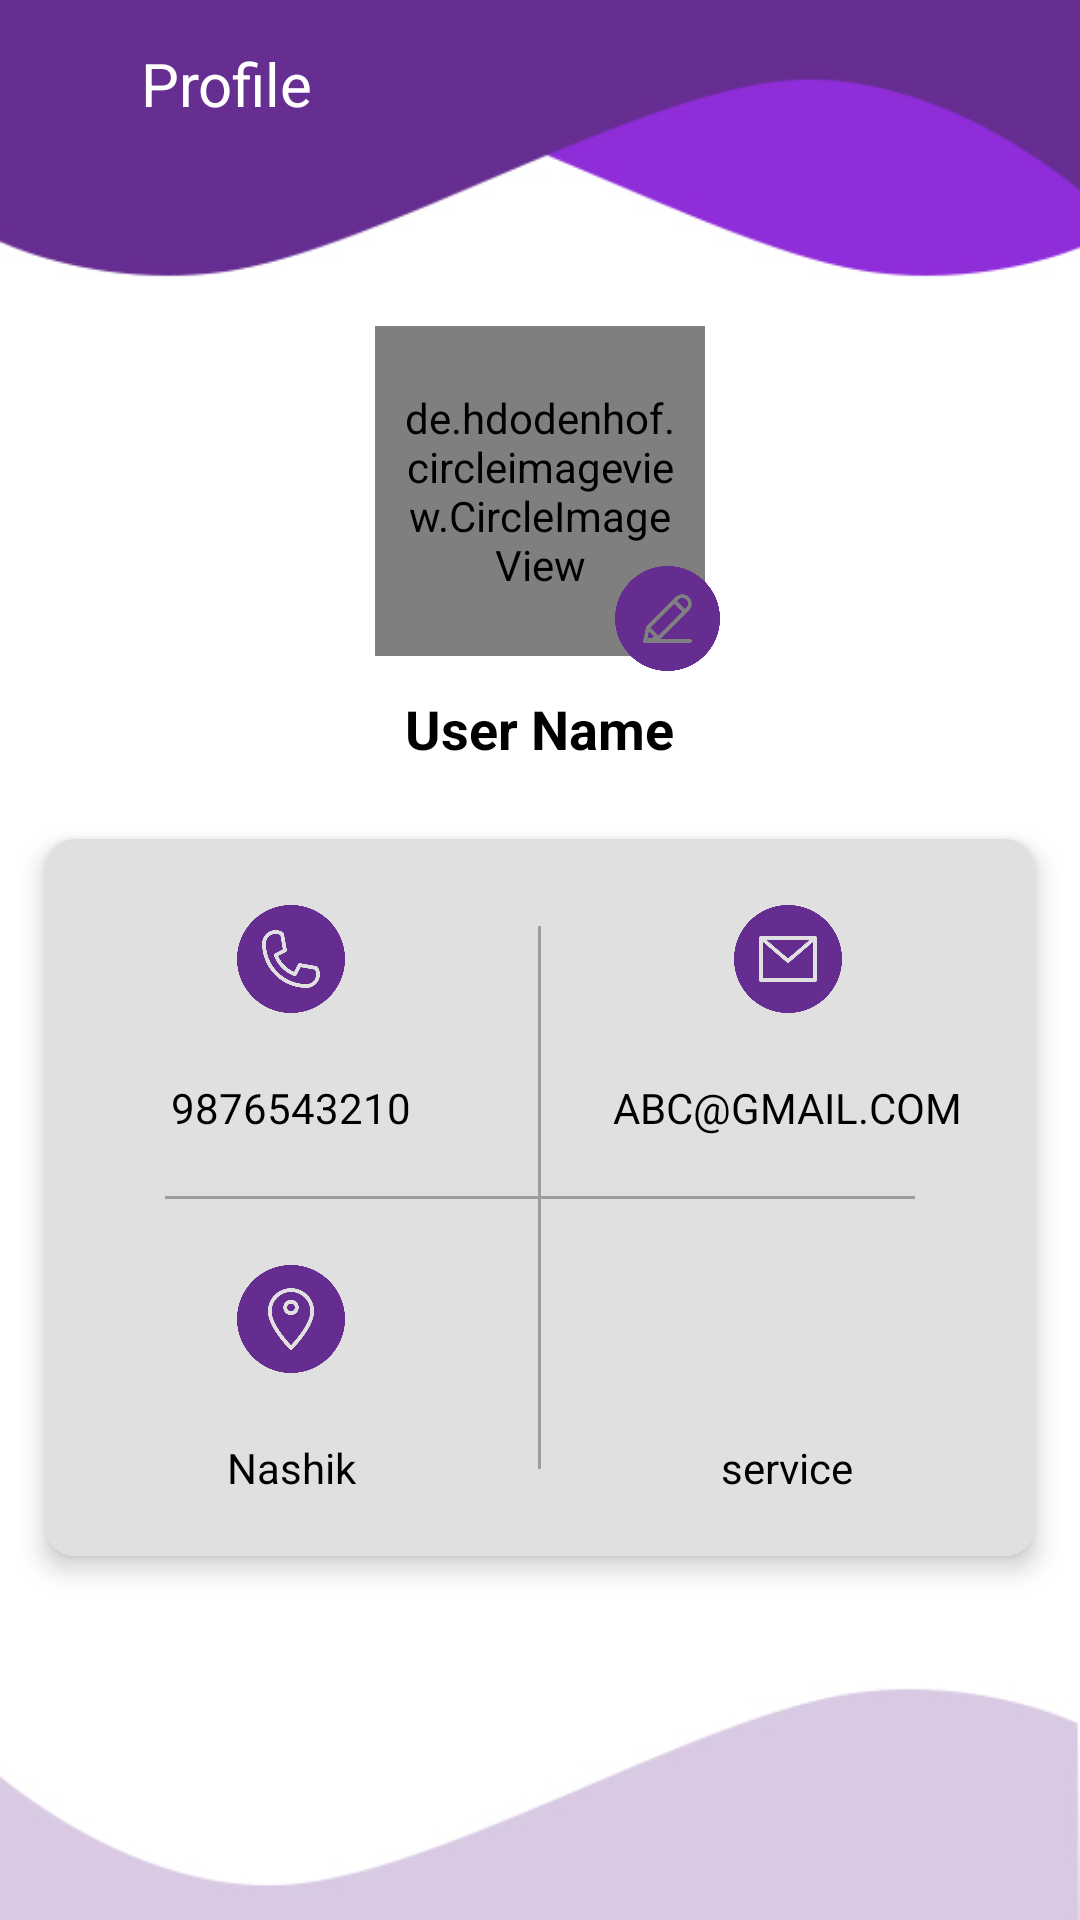

This screen was rendered from an Android layout file. Write that file and the resources it references.
<!-- AndroidManifest.xml: application theme AppTheme -->
<!-- res/layout/fragment_profile.xml -->
<?xml version="1.0" encoding="utf-8"?>
<RelativeLayout xmlns:android="http://schemas.android.com/apk/res/android"
    xmlns:app="http://schemas.android.com/apk/res-auto"
    android:layout_width="match_parent"
    android:layout_height="match_parent"
    android:background="@drawable/profile_background"
    android:fitsSystemWindows="true">

    <RelativeLayout
        android:id="@+id/rel_top"
        android:layout_width="match_parent"
        android:layout_height="wrap_content"
        android:minHeight="?attr/actionBarSize">


        <ImageView
            android:id="@+id/iv_back"
            android:layout_width="35dp"
            android:layout_height="35dp"
            android:layout_margin="@dimen/ten"
            android:padding="@dimen/two"
            android:src="@drawable/ic_baseline_arrow_back_24" />

        <TextView
            android:layout_width="match_parent"
            android:layout_height="wrap_content"
            android:layout_centerVertical="true"
            android:layout_marginStart="40dp"
            android:padding="@dimen/seven"
            android:text="Profile"
            android:textColor="@color/white"
            android:textSize="@dimen/twenty"
            android:textStyle="normal" />
    </RelativeLayout>

    <LinearLayout
        android:layout_width="match_parent"
        android:layout_height="wrap_content"
        android:layout_centerVertical="true"
        android:orientation="vertical">

        <RelativeLayout
            android:layout_width="120dp"
            android:layout_height="120dp"
            android:layout_gravity="center">


            <de.hdodenhof.circleimageview.CircleImageView
                android:id="@+id/iv_profile"
                android:layout_width="110dp"
                android:layout_height="110dp"
                android:layout_centerInParent="true"
                android:background="@drawable/circle_grey"
                android:padding="@dimen/seven"
                android:src="@drawable/profile_back_button" />

            <ImageView
                android:id="@+id/iv_update_profile"
                android:layout_width="35dp"
                android:layout_height="35dp"
                android:layout_alignParentEnd="true"
                android:layout_alignParentBottom="true"
                android:adjustViewBounds="true"
                android:src="@drawable/edit" />
        </RelativeLayout>

        <TextView
            android:id="@+id/tv_user_name"
            android:layout_width="wrap_content"
            android:layout_height="wrap_content"
            android:layout_centerVertical="true"
            android:layout_gravity="center"
            android:padding="@dimen/seven"
            android:text="User Name"
            android:textColor="@color/black"
            android:textSize="@dimen/eighteen"
            android:textStyle="bold" />


        <androidx.cardview.widget.CardView
            android:layout_width="match_parent"
            android:layout_height="wrap_content"
            android:layout_margin="@dimen/seven"
            app:cardCornerRadius="@dimen/ten"
            app:cardElevation="@dimen/five"
            app:cardUseCompatPadding="true">

            <LinearLayout
                android:layout_width="match_parent"
                android:layout_height="wrap_content"
                android:background="#E2DDDDDD"
                android:orientation="vertical">

                <LinearLayout
                    android:layout_width="match_parent"
                    android:layout_height="wrap_content"
                    android:orientation="horizontal">

                    <LinearLayout
                        android:layout_width="0dp"
                        android:layout_height="wrap_content"
                        android:layout_gravity="center"
                        android:layout_weight="1"
                        android:gravity="center"
                        android:orientation="vertical"
                        android:padding="@dimen/ten">

                        <ImageView
                            android:layout_width="40dp"
                            android:layout_height="40dp"
                            android:layout_margin="@dimen/ten"
                            android:padding="@dimen/two"
                            android:src="@drawable/call_icon" />

                        <TextView
                            android:id="@+id/tv_mobile"
                            android:layout_width="wrap_content"
                            android:layout_height="wrap_content"
                            android:maxLines="2"
                            android:padding="@dimen/ten"
                            android:text="9876543210"
                            android:textColor="@color/black"
                            android:textSize="@dimen/forteen"
                            android:textStyle="normal" />

                    </LinearLayout>

                    <View
                        android:layout_width="1dp"
                        android:layout_height="90dp"
                        android:layout_gravity="bottom"
                        android:background="@color/pin_normal" />

                    <LinearLayout
                        android:layout_width="0dp"
                        android:layout_height="wrap_content"
                        android:layout_gravity="center"
                        android:layout_weight="1"
                        android:gravity="center"
                        android:orientation="vertical"
                        android:padding="@dimen/ten">

                        <ImageView
                            android:layout_width="40dp"
                            android:layout_height="40dp"
                            android:layout_margin="@dimen/ten"
                            android:padding="@dimen/two"
                            android:src="@drawable/email_icon" />

                        <TextView
                            android:id="@+id/tv_email"
                            android:layout_width="wrap_content"
                            android:layout_height="wrap_content"
                            android:maxLines="2"
                            android:padding="@dimen/ten"
                            android:text="ABC@GMAIL.COM"
                            android:textColor="@color/black"
                            android:textSize="@dimen/forteen"
                            android:textStyle="normal" />

                    </LinearLayout>


                </LinearLayout>

                <View
                    android:layout_width="match_parent"
                    android:layout_height="1dp"
                    android:layout_gravity=""
                    android:layout_marginStart="@dimen/forty"
                    android:layout_marginEnd="@dimen/forty"
                    android:background="@color/pin_normal" />

                <LinearLayout
                    android:layout_width="match_parent"
                    android:layout_height="wrap_content"
                    android:orientation="horizontal">

                    <LinearLayout
                        android:layout_width="0dp"
                        android:layout_height="wrap_content"
                        android:layout_gravity="center"
                        android:layout_weight="1"
                        android:gravity="center"
                        android:orientation="vertical"
                        android:padding="@dimen/ten">

                        <ImageView
                            android:layout_width="40dp"
                            android:layout_height="40dp"
                            android:layout_margin="@dimen/ten"
                            android:padding="@dimen/two"
                            android:src="@drawable/address" />

                        <TextView
                            android:id="@+id/tv_address"
                            android:layout_width="wrap_content"
                            android:layout_height="wrap_content"
                            android:maxLines="2"
                            android:padding="@dimen/ten"
                            android:text="Nashik"
                            android:textColor="@color/black"
                            android:textSize="@dimen/forteen"
                            android:textStyle="normal" />

                    </LinearLayout>

                    <View
                        android:layout_width="1dp"
                        android:layout_height="90dp"
                        android:layout_gravity="top"
                        android:background="@color/pin_normal" />

                    <LinearLayout
                        android:layout_width="0dp"
                        android:layout_height="wrap_content"
                        android:layout_gravity="center"
                        android:layout_weight="1"
                        android:gravity="center"
                        android:orientation="vertical"
                        android:padding="@dimen/ten">

                        <ImageView
                            android:layout_width="40dp"
                            android:layout_height="40dp"
                            android:layout_margin="@dimen/ten"
                            android:padding="@dimen/two"
                            android:src="@drawable/services" />

                        <TextView
                            android:layout_width="wrap_content"
                            android:layout_height="wrap_content"
                            android:maxLines="2"
                            android:padding="@dimen/ten"
                            android:text="service"
                            android:textColor="@color/black"
                            android:textSize="@dimen/forteen"
                            android:textStyle="normal" />

                    </LinearLayout>


                </LinearLayout>

            </LinearLayout>
        </androidx.cardview.widget.CardView>


    </LinearLayout>


</RelativeLayout>
<!-- resources referenced by this layout -->
<resources>
  <color name="black">#000</color>
  <color name="pin_normal">#9E9D9D</color>
  <color name="white">#FFF</color>
  <dimen name="eighteen">18dp</dimen>
  <dimen name="five">5dp</dimen>
  <dimen name="forteen">14dp</dimen>
  <dimen name="forty">40dp</dimen>
  <dimen name="seven">7dp</dimen>
  <dimen name="ten">10dp</dimen>
  <dimen name="twenty">20dp</dimen>
  <dimen name="two">2dp</dimen>
  <!-- drawable address: png bitmap (drawable, 19963 bytes) -->
  <!-- drawable call_icon: png bitmap (drawable, 20029 bytes) -->
  <!-- drawable circle_grey (drawable) -->
  <shape
      xmlns:android="http://schemas.android.com/apk/res/android"
      android:shape="oval">
  
      <solid
          android:color="#E2DDDDDD"/>
  </shape>
  <!-- drawable edit: png bitmap (drawable, 15260 bytes) -->
  <!-- drawable email_icon: png bitmap (drawable, 13129 bytes) -->
  <!-- drawable profile_background: jpg bitmap (drawable, 21812 bytes) -->
  <style name="AppTheme" parent="Theme.AppCompat.Light.NoActionBar">
          
          <item name="colorPrimary">@color/colorPrimary</item>
          <item name="colorPrimaryDark">@color/colorPrimaryDark</item>
          <item name="colorAccent">@color/apptheme</item>
      </style>
  <color name="colorPrimary">#662d91</color>
  <color name="colorPrimaryDark">#131313</color>
  <color name="apptheme">#662d91</color>
</resources>
